2-way image classification set "dataset_processed" from GitHub (Ptuyizere/Formative2_ML_G9_Preprocess); label vocabulary: parasitized, uninfected.

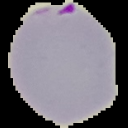
Label: parasitized

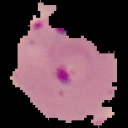
Label: parasitized

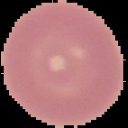
Label: uninfected

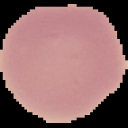
Label: uninfected

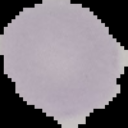
Label: uninfected

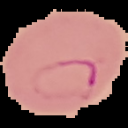
Label: parasitized
